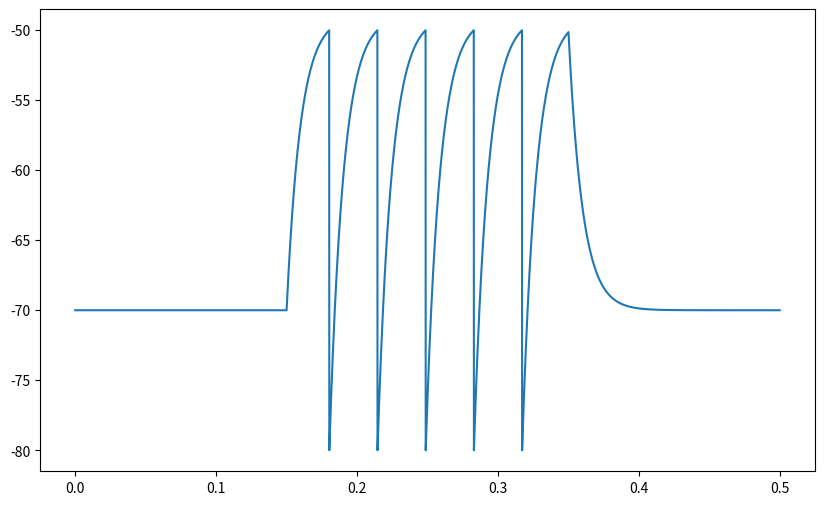

Generate this figure with matplotlib:
import numpy as np
import matplotlib.pyplot as plt

class LIF:
    def __init__(self, tmax=0.5, dt=0.0001, tau=0.010, E_L=-0.070, Vth=-0.050, Vreset=-0.080, Cm=100e-12, Iapp=210e-12, ton=0.15, toff=0.35):
        self.tmax = tmax
        self.dt = dt
        self.tau = tau
        self.E_L = E_L
        self.Vth = Vth
        self.Vreset = Vreset
        self.Cm = Cm
        self.G_L = Cm / tau
        self.Iapp = Iapp
        self.ton = ton
        self.toff = toff
        self.t_vector = np.arange(0, tmax, dt)
        self.I = np.zeros(len(self.t_vector))
        self.I[round(ton/dt):round(toff/dt)] = Iapp
        self.V = E_L * np.ones(len(self.t_vector))
        self.spikes = np.zeros(len(self.t_vector))

    def simulate(self):
        for i in range(1, len(self.t_vector)):
            self.V[i] = self.V[i-1] + (self.dt/self.Cm) * (-self.G_L * (self.V[i-1] - self.E_L) + self.I[i-1])
            if self.V[i] >= self.Vth:
                self.spikes[i] = 1
                self.V[i] = self.Vreset

    def plot(self):
        plt.figure(figsize=(10, 6))
        plt.plot(self.t_vector, self.V*1000, label=f'{self.Iapp*1e12:.0f} pA')
        plt.show()
    

cell = LIF()
cell.simulate()
cell.plot()